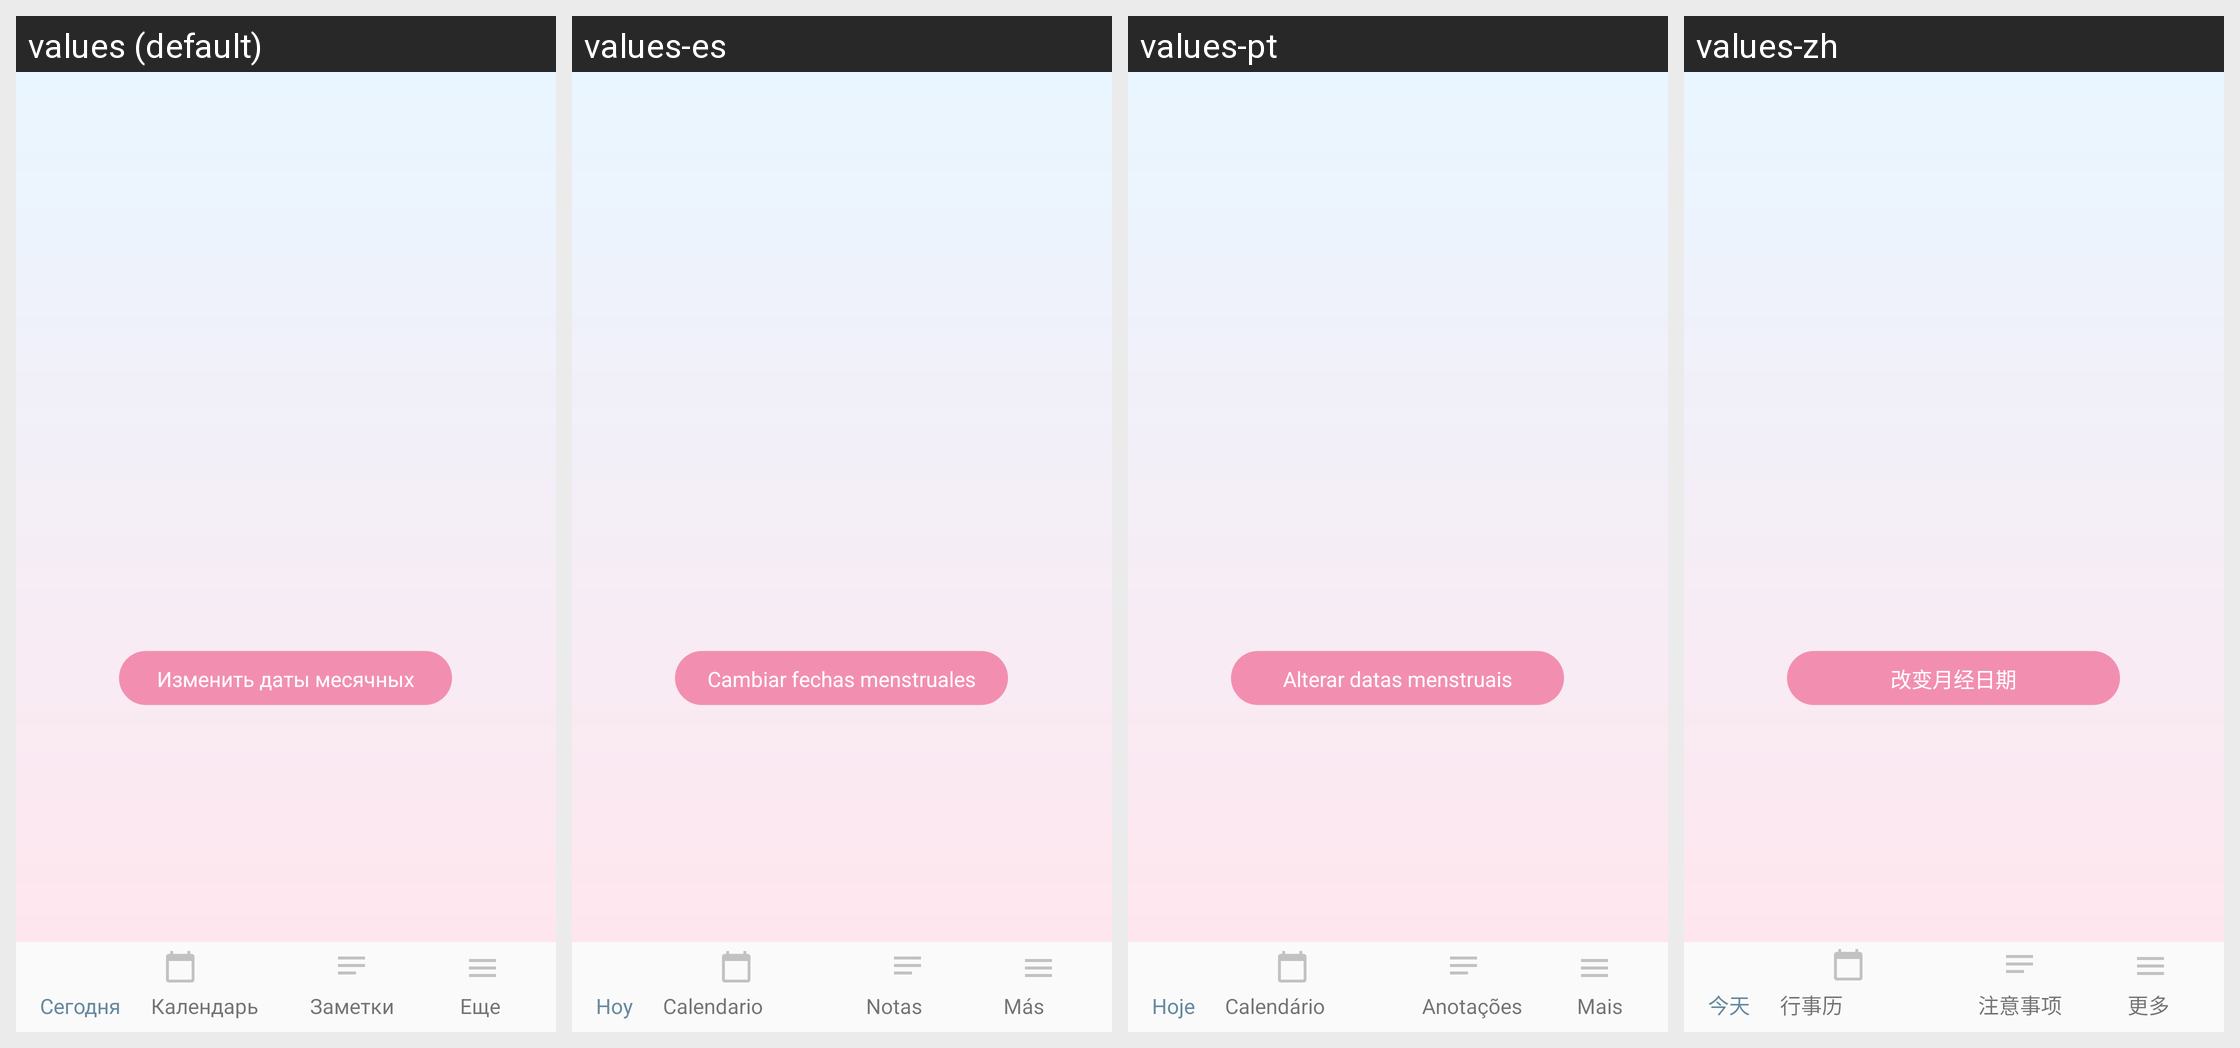

The Android screen above is rendered under several locales of the same app. Produce the string resources it draws, with the default and per-locale values.
Android screen res/layout/menu.xml rendered under 4 locales, left to right: values (default), values-es, values-pt, values-zh. Device: Nexus 5 (rendered at 1080×1920; each locale shown at half size, 540×960, under a caption strip naming it); theme AppTheme.
Other locales in the repository, not shown: values-en, values-es-rES, values-th, values-vi, values-zh-rCN.
Strings drawn on this screen, with the default value and each locale's value (text and hints the layout hard-codes, and strings that could not be matched under every locale, appear in the picture but are not listed):

calendar
  values: Календарь
  values-es: Calendario
  values-pt: Calendário
  values-zh: 行事历

today
  values: Сегодня
  values-es: Hoy
  values-pt: Hoje
  values-zh: 今天

more
  values: Еще
  values-es: Más
  values-pt: Mais
  values-zh: 更多

information
  values: Заметки
  values-es: Notas
  values-pt: Anotações
  values-zh: 注意事项

new_date_text_menu
  values: Изменить даты месячных
  values-es: Cambiar fechas menstruales
  values-pt: Alterar datas menstruais
  values-zh: 改变月经日期
